Run: headless pygame with SDL's dummy video driver; simulated clock (each Clock.tick advances the game by its frame time, no real sleeping); random seed 0; keys injected as events and as key.get_pressed() state; no mouse input.
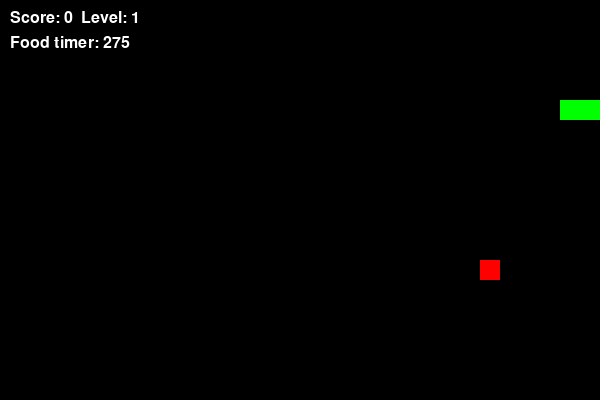
Frame 1 of 1 · flips 1–60 · no input (game ended)

The pygame program that drew these frames:

import pygame
import random

pygame.init()

# ------------------ GAME SETTINGS ------------------
WIDTH, HEIGHT = 600, 400
CELL_SIZE = 20

screen = pygame.display.set_mode((WIDTH, HEIGHT))
clock = pygame.time.Clock()

# ------------------ COLORS ------------------
WHITE = (255, 255, 255)
GREEN = (0, 255, 0)
RED = (255, 0, 0)
GOLD = (255, 215, 0)
BLUE = (0, 150, 255)
BLACK = (0, 0, 0)

# ------------------ SNAKE ------------------
snake = [(100, 100), (80, 100), (60, 100)]
direction = (CELL_SIZE, 0)

# ------------------ SCORE ------------------
score = 0
level = 1
food_eaten = 0
speed = 10

# ------------------ FOOD SYSTEM ------------------
# разные типы еды (цвет, score, weight, lifetime)
food_types = [
    (RED, 1, 60, 300),     # обычная еда
    (GOLD, 3, 30, 200),    # редкая
    (BLUE, 5, 10, 120)     # очень редкая
]

food = None
food_timer = 0

# ------------------ FOOD GENERATION (WEIGHTED) ------------------
def generate_food():
    """Создаёт еду с учётом веса (probability)"""
    total_weight = sum(f[2] for f in food_types)
    r = random.randint(1, total_weight)

    current = 0
    for color, value, weight, lifetime in food_types:
        current += weight
        if r <= current:
            while True:
                x = random.randint(0, (WIDTH - CELL_SIZE) // CELL_SIZE) * CELL_SIZE
                y = random.randint(0, (HEIGHT - CELL_SIZE) // CELL_SIZE) * CELL_SIZE

                if (x, y) not in snake:
                    return {
                        "pos": (x, y),
                        "color": color,
                        "value": value,
                        "lifetime": lifetime,
                        "timer": lifetime
                    }

# первая еда
food = generate_food()

# ------------------ MAIN LOOP ------------------
running = True

while running:
    screen.fill(BLACK)

    # ------------------ EVENTS ------------------
    for event in pygame.event.get():
        if event.type == pygame.QUIT:
            running = False

        elif event.type == pygame.KEYDOWN:
            if event.key == pygame.K_UP and direction != (0, CELL_SIZE):
                direction = (0, -CELL_SIZE)

            elif event.key == pygame.K_DOWN and direction != (0, -CELL_SIZE):
                direction = (0, CELL_SIZE)

            elif event.key == pygame.K_LEFT and direction != (CELL_SIZE, 0):
                direction = (-CELL_SIZE, 0)

            elif event.key == pygame.K_RIGHT and direction != (-CELL_SIZE, 0):
                direction = (CELL_SIZE, 0)

    # ------------------ MOVE SNAKE ------------------
    head_x, head_y = snake[0]
    new_head = (head_x + direction[0], head_y + direction[1])

    # collision with walls
    if (new_head[0] < 0 or new_head[0] >= WIDTH or
        new_head[1] < 0 or new_head[1] >= HEIGHT):
        running = False

    # collision with self
    if new_head in snake:
        running = False

    snake.insert(0, new_head)

    # ------------------ FOOD TIMER ------------------
    if food:
        food["timer"] -= 1

        # если еда исчезла
        if food["timer"] <= 0:
            food = generate_food()

    # ------------------ EATING FOOD ------------------
    if food and new_head == food["pos"]:
        score += food["value"]
        food_eaten += 1

        food = generate_food()

        # уровень растёт каждые 3 еды
        if food_eaten >= 3:
            level += 1
            food_eaten = 0
            speed += 2

    else:
        snake.pop()

    # ------------------ DRAW SNAKE ------------------
    for segment in snake:
        pygame.draw.rect(screen, GREEN,
                         (segment[0], segment[1], CELL_SIZE, CELL_SIZE))

    # ------------------ DRAW FOOD ------------------
    if food:
        pygame.draw.rect(screen, food["color"],
                         (food["pos"][0], food["pos"][1], CELL_SIZE, CELL_SIZE))

    # ------------------ UI ------------------
    font = pygame.font.SysFont("Arial", 24)
    text = font.render(f"Score: {score}  Level: {level}", True, WHITE)
    screen.blit(text, (10, 10))

    timer_text = font.render(f"Food timer: {food['timer']}", True, WHITE)
    screen.blit(timer_text, (10, 35))

    # ------------------ UPDATE ------------------
    pygame.display.flip()
    clock.tick(speed)

pygame.quit()
